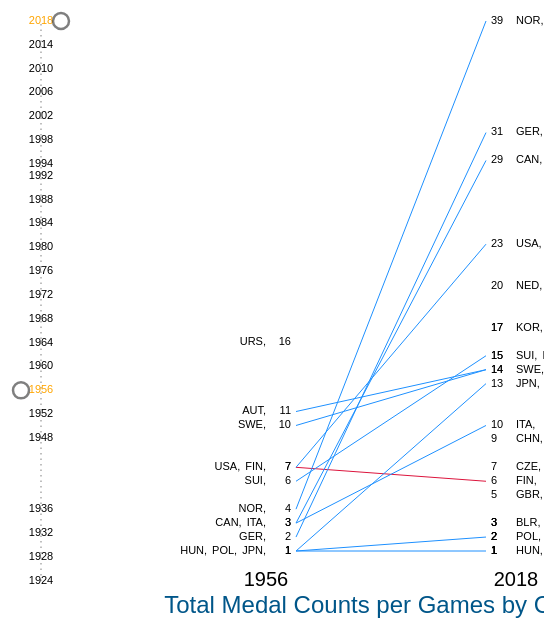
D3 v4 page, settled after 480 driven frames (8 s of simulated time); the page loaded 2 data file(s).


// ── slopegraph.js
const SVG_BOX = {
    width: 500, height: 700,
    top: 30, left: 50, bottom: 30, right: 50
}

const SPACE_WIDTH = 5;
const ZERO_OPACITY = 1e-6;
const POPUP_OFFSET = 5;
const TOOLTIP_MARGIN = 10;

const BEFORE_VAL_X = 300;
const LINE_X1 = BEFORE_VAL_X + 5;
const BEFORE_LABEL_X = BEFORE_VAL_X - 25;

const AFTER_VAL_X = 500;
const LINE_X2 = AFTER_VAL_X - 5;
const AFTER_LABEL_X = AFTER_VAL_X + 25;

const AXIS_LABEL_OFFSET = 30;

let t = d3.transition()
    .duration(750);

let yScale = d3.scaleLinear()
    .range([0.8 * SVG_BOX.height, SVG_BOX.top]);

let timelineScale = d3.scaleLinear()
    .range([0.8 * SVG_BOX.height, 0]);

let timelineSnap = d3.scaleThreshold();

let svg = d3.select("div#vis").append("svg")
    .attr("class", "slopegraph")
    .attr("width", SVG_BOX.width)
    .attr("height", SVG_BOX.height);

svg.append("text")
    .attr("class", "vis-title")
    .attr("x", (BEFORE_VAL_X + AFTER_VAL_X) / 2.0)
    .attr("y", 0.88 * SVG_BOX.height)
    .style("alignment-baseline", "middle")
    .text("Total Medal Counts per Games by Country");

// Background
d3.xml("olympic-games.svg").mimeType("image/svg+xml").get(function (xml) {
    d3.select(d3.select("div#vis").node().appendChild(xml.documentElement))
        .attr("class", "background")
        .attr("width", SVG_BOX.width)
        .attr("x", 400);

})

let timeline = svg.append("g")
    .attr("class", "timeline")
    .attr("transform", "translate(" + SVG_BOX.left + "," + SVG_BOX.top + ")");

let countryCodes = {};
let countryNames = {};
let selectedCountries = {};
let numActiveSelections = 0;
d3.csv("country_codes.csv", function (data) {
    for (let i = 0; i < data.length; ++i) {
        countryCodes[data[i].Country] = data[i].Code;
        countryNames[data[i].Code] = data[i].Country;
        selectedCountries[data[i].Code] = false;
    }
    var currentYear = { before: "1956", after: "2018" };
    d3.csv("medal_counts_by_year.csv", function (data) {
        let currentData = { before: {}, after: {} };
    
        data.map(function (d) {
            d.TiedWith = d.TiedWith.split("|");
            return d;
        });
    
        let lineData = genLineData(data);
    
        yScale.domain(d3.extent(data, function (d) { return +d.Total; }));
        timelineScale.domain(d3.extent(data, function (d) { return +d.Year; }));
    
        let years = lineData.keys().map(function (d) { return +d; }).sort();
        timelineSnap
            .domain(d3.pairs(years, function (a, b) {
                return (a + b) / 2.0;
            }))
            .range(years);
    
        timeline.append("line")
            .attr("class", "track")
            .attr("stroke-dasharray", "1.5, 4")
            .attr("y1", timelineScale.range()[0])
            .attr("y2", timelineScale.range()[1])
    
        let timelineLabel = timeline.insert("g", ".track-overlay")
            .attr("class", "ticks")
            .selectAll(".timeline-label")
            .data(years);
    
        timelineLabel.enter().append("g")
            .attr("class", "timeline-label")
            .attr("transform", function (d) {
                return "translate(0," + timelineScale(d) + ")";
            })
            .append("text")
            .attr("text-anchor", "middle")
            .style("alignment-baseline", "middle")
            .text(function (d) { return d; });
    
        var handleBefore = timeline.append("circle")
            .attr("class", "handle")
            .attr("r", 8)
            .attr("cx", -20)
            .attr("cy", timelineScale(currentYear.before))
            .call(d3.drag()
                .on("drag", function () {
                    let year = timelineSnap(timelineScale.invert(d3.event.y));
                    handleBefore.attr("cy", timelineScale(year));
                    if (year != +currentYear.before) {
                        currentYear.before = "" + year;
                        currentData.before = data.filter(function (d) {
                            return d.Year == currentYear.before;
                        });
                        update(currentData.before, false);
                        drawLines(currentData.before, currentData.after);
                    }
                }));
    
        var handleAfter = timeline.append("circle")
            .attr("class", "handle")
            .attr("r", 8)
            .attr("cx", 20)
            .attr("cy", timelineScale(currentYear.after))
            .call(d3.drag()
                // .on("start.interrupt", function () { timeline.interrupt(); })
                .on("drag", function () {
                    let year = timelineSnap(timelineScale.invert(d3.event.y));
                    handleAfter.attr("cy", timelineScale(year));
                    if (year != +currentYear.after) {
                        currentYear.after = "" + year;
                        currentData.after = data.filter(function (d) {
                            return d.Year == currentYear.after;
                        });
                        update(currentData.after, true);
                        drawLines(currentData.before, currentData.after);
                    }
                }));
    
        currentData.before = data.filter(function (d) { return d.Year == currentYear.before; });
        currentData.after = data.filter(function (d) { return d.Year == currentYear.after; });
        update(currentData.before, false);
        update(currentData.after, true);
        drawLines(currentData.before, currentData.after);
    });
    
    function genLineData(data) {
        // Map of year -> map of country -> medal counts
        let map = d3.map();
        for (let i = 0; i < data.length; ++i) {
            let d = data[i];
            if (map.get(d.Year) == undefined) {
                map.set(d.Year, {});
            }
            map.get(d.Year)[d.Country] = {
                "Gold": +d.Gold,
                "Silver": +d.Silver,
                "Bronze": +d.Bronze,
                "Total": +d.Total
            }
        }
        return map;
    }
    
    function drawLines(before, after) {
        svg.selectAll(".slopegraph-line").remove();
    
        let drawableSet = before.filter(function (d) {
            return after.find(function (dAfter) {
                return d.Country == dAfter.Country
                    || countryCodes[d.Country] == countryCodes[dAfter.Country];
            })
        });
    
        excluded = [];
    
        excluded.push(before.filter(function (d) {
            return drawableSet.findIndex(function (drawable) {
                return d.Country == drawable.Country;
            }) < 0;
        }));
    
        excluded.push(after.filter(function (d) {
            return drawableSet.findIndex(function (drawable) {
                return d.Country == drawable.Country;
            }) < 0;
        }));
    
        for (let i = 0; i < excluded.length; ++i) {
            for (let j = 0; j < excluded[i].length; ++j) {
                let sideClass = excluded[i][j].Year == before[0].Year ? ".before" : ".after";
                let countryClass = "." + countryCodes[excluded[i][j].Country];
                d3.select(sideClass + " " + countryClass).classed("excluded", true);
            }
        }
    
        for (let i = 0; i < drawableSet.length; ++i) {
            let countryCode = countryCodes[drawableSet[i].Country];
            let countryClass = "." + countryCode;
            let y1 = +d3.select(".before" + " " + countryClass).attr("y");
            let y2 = +d3.select(".after" + " " + countryClass).attr("y");
            let increased = y1 < y2;
            let graphLine = svg.append("line")
                .attr("class", "slopegraph-line " + countryCode)
                .classed("selected", selectedCountries[countryCode])
                .classed("unselected", !selectedCountries[countryCode])
                .classed("increase", increased)
                .classed("decrease", !increased)
                .attr("x1", LINE_X1).attr("y1", y1)
                .attr("x2", LINE_X2).attr("y2", y2)
                .style("stroke-opacity", ZERO_OPACITY)
                .transition(t)
                .style("stroke-opacity", 1);
        }
    
        updateLineColors();
    }
    
    function updateLineColors() {
        if (numActiveSelections > 0) {
            // Mute colors and unbold unselected lines
            d3.selectAll(".slopegraph-line.unselected")
                .style("stroke", function () {
                    let currLine = d3.select(this);
                    return d3.interpolate(currLine.style("stroke"), "lightgray")(0.75);
                })
                .style("stroke-width", null);
    
            // If we selected a line, disable custom styling so it defaults to CSS
            // Make selected lines bolder
            d3.selectAll(".slopegraph-line.selected")
                .style("stroke", null)
                .style("stroke-width", 2);
        }
        else {
            // No active selection -> use defulats
            d3.selectAll(".slopegraph-line")
                .style("stroke", null)
                .style("stroke-width", null);
        }
    }
    
    function update(data, after) {
        let valX = BEFORE_VAL_X;
        let labelX = BEFORE_LABEL_X;
        let sideClass = "before";
        let textAnchor = "end";
    
        if (after == true) {
            valX = AFTER_VAL_X;
            labelX = AFTER_LABEL_X;
            sideClass = "after";
            textAnchor = "start";
        }
    
        svg.selectAll("." + sideClass).remove();
    
        let update = svg.selectAll("." + sideClass)
            .data(data);
    
        let enter = update.enter().append("g")
            .attr("class", sideClass)
            .each(function (d) {
                let tiedCountriesGroup = d3.select(this);
                let x = labelX;
                for (let i = 0; i < d.TiedWith.length; ++i) {
                    if (d.Country != d.TiedWith[0]) {
                        break;
                    }
                    let countryCode = countryCodes[d.TiedWith[i]];
                    let currCountry = tiedCountriesGroup.append("text")
                        .attr("class", countryCode)
                        .classed("selected", selectedCountries[countryCode])
                        .classed("unselected", !selectedCountries[countryCode])
                        .attr("country", countryCode)
                        .attr("x", x)
                        .attr("y", function (d) { return yScale(d.Total); })
                        .style("alignment-baseline", "middle")
                        .style("text-anchor", textAnchor)
                        .style("fill-opacity", ZERO_OPACITY)
                        .text(countryCode + ",")
                        .on("mouseover", displayTooltip)
                        .on("mouseout", removeTooltip)
                        .on("contextmenu", displayContextMenu)
                        .transition(t)
                        .style("fill-opacity", 1);
                    let textBox = currCountry.node().getBBox();
                    if (after == true) {
                        x = textBox.x + textBox.width + SPACE_WIDTH;
                    }
                    else {
                        x = textBox.x - SPACE_WIDTH;
                    }
                }
            });
    
        enter.append("text")
            .attr("class", "value")
            .attr("x", valX)
            .attr("y", function (d) { return yScale(d.Total); })
            .style("alignment-baseline", "middle")
            .style("text-anchor", textAnchor)
            .style("fill-opacity", ZERO_OPACITY)
            .text(function (d) { return d.Total; })
            .transition(t)
            .style("fill-opacity", 1);
    
        // Axis title (year)
        svg.append("text")
            .attr("class", sideClass + " axis-title")
            .attr("x", labelX)
            .attr("y", yScale.range()[0] + AXIS_LABEL_OFFSET)
            .style("alignment-baseline", "middle")
            .style("text-anchor", "middle")
            .style("font-size", 20)
            .text(data[0].Year);
    
        // Highlight timeline
        // let currentYear = data[0].Year;
        d3.selectAll(".timeline-label")
            .style("fill", function (d) {
                if (d == currentYear.before || d == currentYear.after) {
                    return "orange";
                }
                return null;
            });
    }
    
    function displayTooltip() {
        let countryCode = d3.select(this).text().slice(0, -1);
        let country = this.getBBox();
        let tooltip = d3.select(this.parentNode).append("g")
            .attr("class", "tooltip")
            .attr("transform", function () {
                let x = country.x + country.width / 2.0;
                let y = country.y - 15;
                return "translate(" + x + "," + y + ")";
            });
        let tooltipLabel = tooltip.append("text")
            .text(countryNames[countryCode]);
        let tooltipBox = tooltipLabel.node().getBBox();
        tooltip.insert("rect", "text")
            .attr("rx", 3).attr("ry", 3)
            .attr("x", tooltipBox.x - TOOLTIP_MARGIN / 2).attr("y", tooltipBox.y - TOOLTIP_MARGIN / 2)
            .attr("width", tooltipBox.width + TOOLTIP_MARGIN)
            .attr("height", tooltipBox.height + TOOLTIP_MARGIN)
            .style("alignment-baseline", "middle");
    }
    
    function removeTooltip() {
        d3.select(this.parentNode).select(".tooltip").remove();
    }
    
    function displayContextMenu() {
        d3.event.preventDefault();
        let menuX = d3.mouse(this)[0] + 7;
        let menuY = d3.mouse(this)[1] + 7;
    
        d3.select('.context-menu').remove();
    
        let country = d3.select(this).attr("country");
    
        let menu = svg.append("g")
            .attr("class", "context-menu")
            .attr("transform", "translate(" + menuX + "," + menuY + ")")
            .on("click", function () {
                selectedCountries[country] = !selectedCountries[country];
                d3.select(".slopegraph-line." + country)
                    .classed("selected", selectedCountries[country])
                    .classed("unselected", !selectedCountries[country]);
                if (selectedCountries[country] == true) {
                    ++numActiveSelections;
                }
                else {
                    --numActiveSelections;
                    // In case its negative
                    numActiveSelections = Math.max(numActiveSelections, 0);
                }
    
                updateLineColors();
    
                d3.select(".before ." + country)
                    .classed("selected", selectedCountries[country])
                    .classed("unselected", !selectedCountries[country]);
                d3.select(".after ." + country)
                    .classed("selected", selectedCountries[country])
                    .classed("unselected", !selectedCountries[country]);
            })
    
        let menuText = menu.append("text")
            .attr("x", POPUP_OFFSET).attr("y", POPUP_OFFSET)
            .style("alignment-baseline", "hanging")
            .text(selectedCountries[country] == true ? "Unselect" : "Select");
    
        let textBox = menuText.node().getBBox();
        menu.insert("rect", "text")
            .attr("width", textBox.width + POPUP_OFFSET * 2)
            .attr("height", textBox.height + POPUP_OFFSET * 2);
    
        d3.select('svg')
            .on('click', function () { d3.select('.context-menu').remove(); });
    }
});



### data: medal_counts_by_year.csv
Year, Country, Gold, Silver, Bronze, Total, TiedWith
2018, Norway, 14, 14, 11, 39, Norway
2018, Germany, 14, 10, 7, 31, Germany
2018, Canada, 11, 8, 10, 29, Canada
2018, United States, 9, 8, 6, 23, United States
2018, Netherlands, 8, 6, 6, 20, Netherlands
2018, South Korea, 5, 8, 4, 17, South Korea|OAR
2018, OAR, 2, 6, 9, 17, South Korea|OAR
2018, Switzerland, 5, 6, 4, 15, Switzerland|France
2018, France, 5, 4, 6, 15, Switzerland|France
2018, Sweden, 7, 6, 1, 14, Sweden|Austria
2018, Austria, 5, 3, 6, 14, Sweden|Austria
2018, Japan, 4, 5, 4, 13, Japan
2018, Italy, 3, 2, 5, 10, Italy
2018, China, 1, 6, 2, 9, China
2018, Czech Republic, 2, 2, 3, 7, Czech Republic
2018, Finland, 1, 1, 4, 6, Finland
2018, Great Britain, 1, 0, 4, 5, Great Britain
2018, Belarus, 2, 1, 0, 3, Belarus|Slovakia|Australia
2018, Slovakia, 1, 2, 0, 3, Belarus|Slovakia|Australia
2018, Australia, 0, 2, 1, 3, Belarus|Slovakia|Australia
2018, Poland, 1, 0, 1, 2, Poland|Slovenia|Spain|New Zealand
2018, Slovenia, 0, 1, 1, 2, Poland|Slovenia|Spain|New Zealand
2018, Spain, 0, 0, 2, 2, Poland|Slovenia|Spain|New Zealand
2018, New Zealand, 0, 0, 2, 2, Poland|Slovenia|Spain|New Zealand
2018, Hungary, 1, 0, 0, 1, Hungary|Ukraine|Belgium|Kazakhstan|Latvi…
2018, Ukraine, 1, 0, 0, 1, Hungary|Ukraine|Belgium|Kazakhstan|Latvi…
2018, Belgium, 0, 1, 0, 1, Hungary|Ukraine|Belgium|Kazakhstan|Latvi…
2018, Kazakhstan, 0, 0, 1, 1, Hungary|Ukraine|Belgium|Kazakhstan|Latvi…
2018, Latvia, 0, 0, 1, 1, Hungary|Ukraine|Belgium|Kazakhstan|Latvi…
2018, Liechtenstein, 0, 0, 1, 1, Hungary|Ukraine|Belgium|Kazakhstan|Latvi…
2014, Russia, 13, 11, 9, 33, Russia
2014, United States, 9, 7, 12, 28, United States
2014, Norway, 11, 5, 10, 26, Norway
2014, Canada, 10, 10, 5, 25, Canada
2014, Netherlands, 8, 7, 9, 24, Netherlands
2014, Germany, 8, 6, 5, 19, Germany
2014, Austria, 4, 8, 5, 17, Austria
2014, France, 4, 4, 7, 15, France|Sweden
2014, Sweden, 2, 7, 6, 15, France|Sweden
2014, Switzerland, 6, 3, 2, 11, Switzerland
2014, China, 3, 4, 2, 9, China
2014, South Korea, 3, 3, 2, 8, South Korea|Czech Republic|Slovenia|Japa…
2014, Czech Republic, 2, 4, 2, 8, South Korea|Czech Republic|Slovenia|Japa…
2014, Slovenia, 2, 2, 4, 8, South Korea|Czech Republic|Slovenia|Japa…
2014, Japan, 1, 4, 3, 8, South Korea|Czech Republic|Slovenia|Japa…
2014, Italy, 0, 2, 6, 8, South Korea|Czech Republic|Slovenia|Japa…
2014, Belarus, 5, 0, 1, 6, Belarus|Poland
2014, Poland, 4, 1, 1, 6, Belarus|Poland
2014, Finland, 1, 3, 1, 5, Finland
2014, Great Britain, 1, 1, 2, 4, Great Britain|Latvia
2014, Latvia, 0, 2, 2, 4, Great Britain|Latvia
2014, Australia, 0, 2, 1, 3, Australia
2014, Ukraine, 1, 0, 1, 2, Ukraine
2014, Slovakia, 1, 0, 0, 1, Slovakia|Croatia|Kazakhstan
2014, Croatia, 0, 1, 0, 1, Slovakia|Croatia|Kazakhstan
2014, Kazakhstan, 0, 0, 1, 1, Slovakia|Croatia|Kazakhstan
2010, United States, 9, 15, 13, 37, United States
2010, Germany, 10, 13, 7, 30, Germany
2010, Canada, 14, 7, 5, 26, Canada
2010, Norway, 9, 8, 6, 23, Norway
... 350 more rows

### data: country_codes.csv
?Country, Code
Australia, AUS
Austria, AUT
Belarus, BLR
Belgium, BEL
Bulgaria, BUL
Canada, CAN
China, CHN
Croatia, CRO
Czech Republic, CZE
Czechoslovakia, TCH
Denmark, DEN
East Germany, GDR
Estonia, EST
Finland, FIN
France, FRA
Germany, GER
Great Britain, GBR
Hungary, HUN
Italy, ITA
Japan, JPN
Kazakhstan, KAZ
Latvia, LAT
Liechtenstein, LIE
Luxembourg, LUX
Mixed team, ZZX
Netherlands, NED
New Zealand, NZL
North Korea, PRK
Norway, NOR
OAR, OAR
Poland, POL
Republic of Korea, KOR
Romania, ROU
Russia, RUS
Slovakia, SVK
Slovenia, SLO
South Korea, KOR
Soviet Union, URS
Spain, ESP
Sweden, SWE
Switzerland, SUI
Ukraine, UKR
Unified Team, EUN
United States, USA
Uzbekistan, UZB
West Germany, FRG
Yugoslavia, YUG